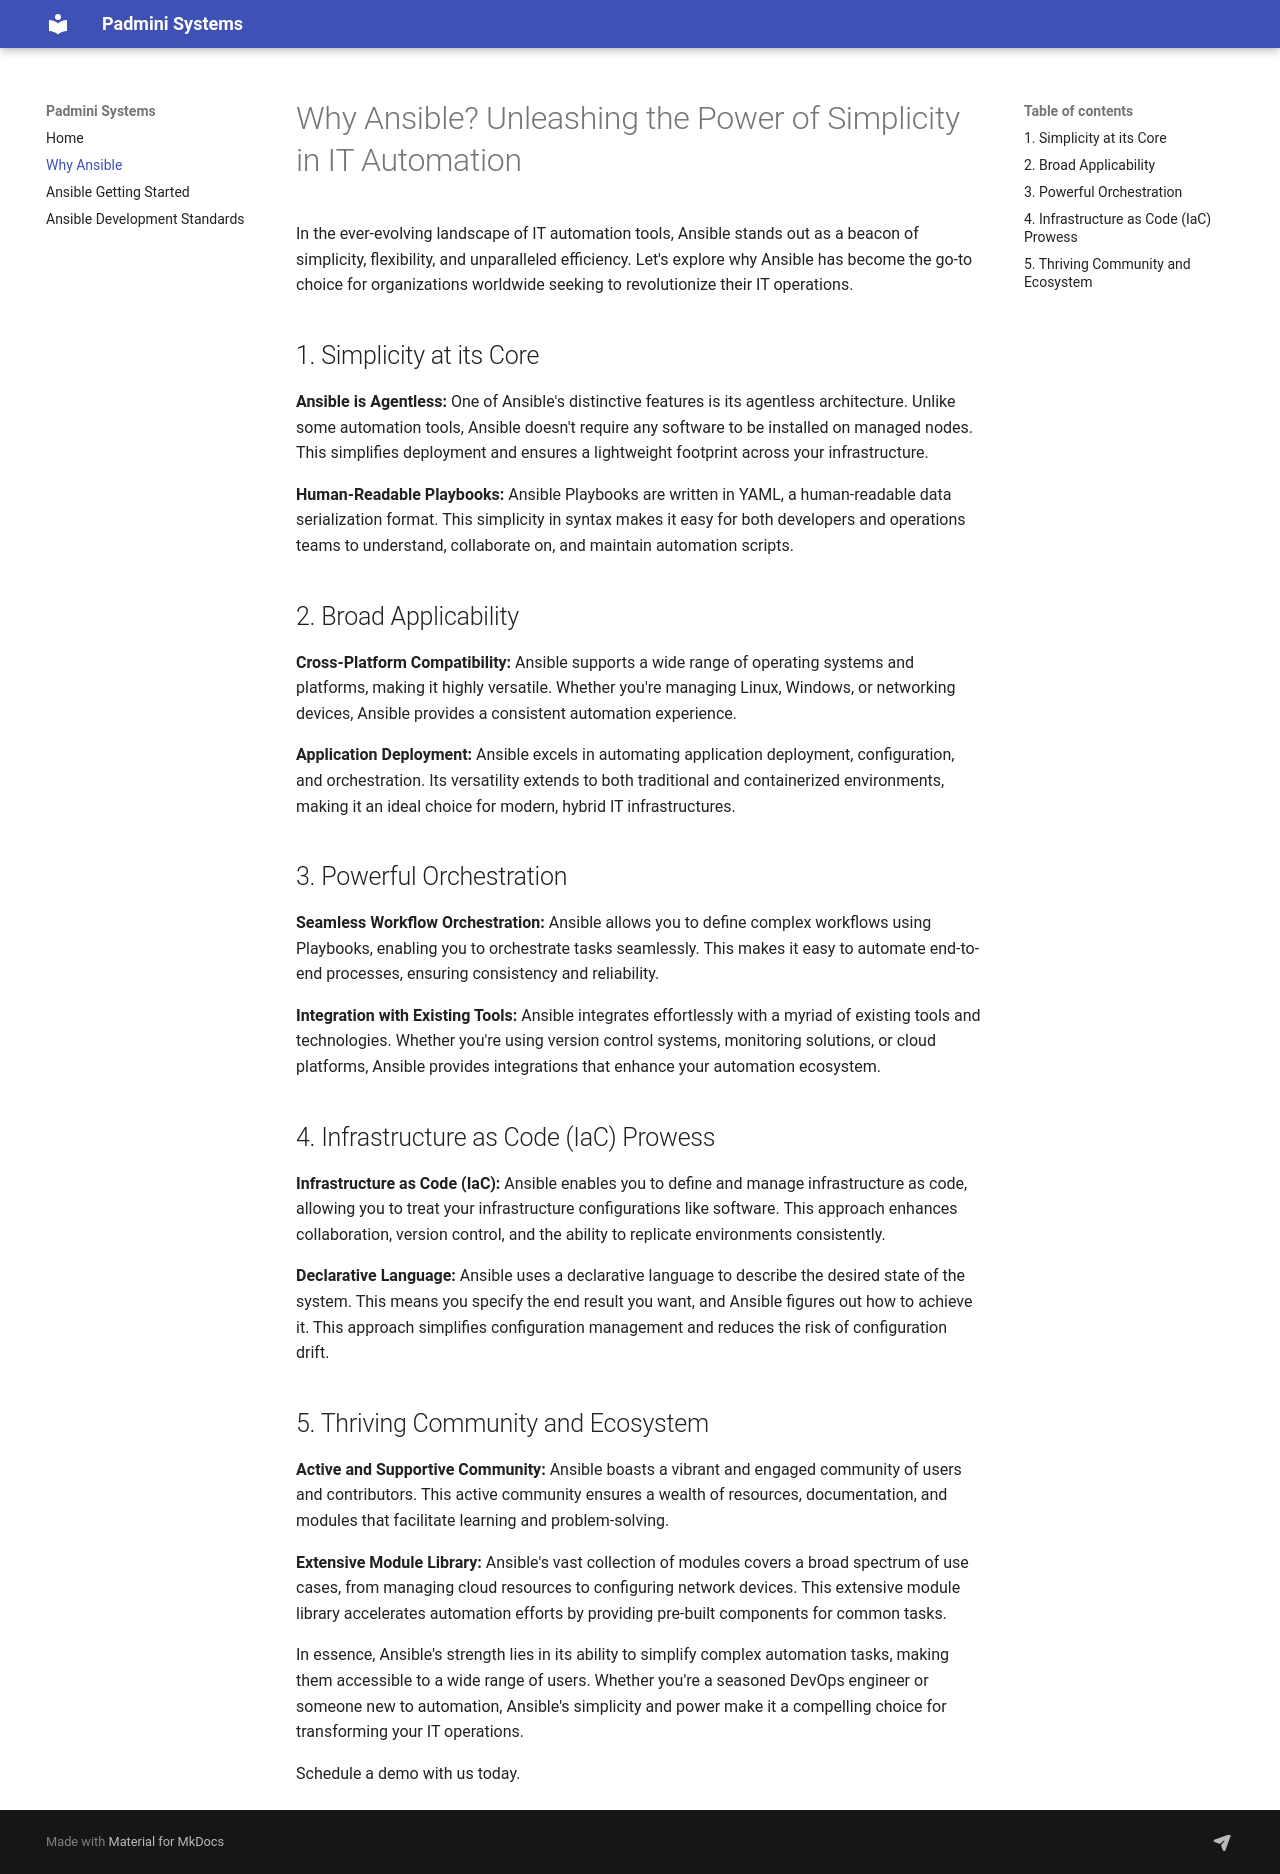

repository: padminisys/padminisys.github.io · page: ansible/index.html · generator: mkdocs

# Why Ansible? Unleashing the Power of Simplicity in IT Automation

In the ever-evolving landscape of IT automation tools, Ansible stands out as a beacon of simplicity, flexibility, and unparalleled efficiency. Let's explore why Ansible has become the go-to choice for organizations worldwide seeking to revolutionize their IT operations.

## 1. Simplicity at its Core

**Ansible is Agentless:** One of Ansible's distinctive features is its agentless architecture. Unlike some automation tools, Ansible doesn't require any software to be installed on managed nodes. This simplifies deployment and ensures a lightweight footprint across your infrastructure.

**Human-Readable Playbooks:** Ansible Playbooks are written in YAML, a human-readable data serialization format. This simplicity in syntax makes it easy for both developers and operations teams to understand, collaborate on, and maintain automation scripts.

## 2. Broad Applicability

**Cross-Platform Compatibility:** Ansible supports a wide range of operating systems and platforms, making it highly versatile. Whether you're managing Linux, Windows, or networking devices, Ansible provides a consistent automation experience.

**Application Deployment:** Ansible excels in automating application deployment, configuration, and orchestration. Its versatility extends to both traditional and containerized environments, making it an ideal choice for modern, hybrid IT infrastructures.

## 3. Powerful Orchestration

**Seamless Workflow Orchestration:** Ansible allows you to define complex workflows using Playbooks, enabling you to orchestrate tasks seamlessly. This makes it easy to automate end-to-end processes, ensuring consistency and reliability.

**Integration with Existing Tools:** Ansible integrates effortlessly with a myriad of existing tools and technologies. Whether you're using version control systems, monitoring solutions, or cloud platforms, Ansible provides integrations that enhance your automation ecosystem.

## 4. Infrastructure as Code (IaC) Prowess

**Infrastructure as Code (IaC):** Ansible enables you to define and manage infrastructure as code, allowing you to treat your infrastructure configurations like software. This approach enhances collaboration, version control, and the ability to replicate environments consistently.

**Declarative Language:** Ansible uses a declarative language to describe the desired state of the system. This means you specify the end result you want, and Ansible figures out how to achieve it. This approach simplifies configuration management and reduces the risk of configuration drift.

## 5. Thriving Community and Ecosystem

**Active and Supportive Community:** Ansible boasts a vibrant and engaged community of users and contributors. This active community ensures a wealth of resources, documentation, and modules that facilitate learning and problem-solving.

**Extensive Module Library:** Ansible's vast collection of modules covers a broad spectrum of use cases, from managing cloud resources to configuring network devices. This extensive module library accelerates automation efforts by providing pre-built components for common tasks.

In essence, Ansible's strength lies in its ability to simplify complex automation tasks, making them accessible to a wide range of users. Whether you're a seasoned DevOps engineer or someone new to automation, Ansible's simplicity and power make it a compelling choice for transforming your IT operations.

Schedule a demo with us today.
